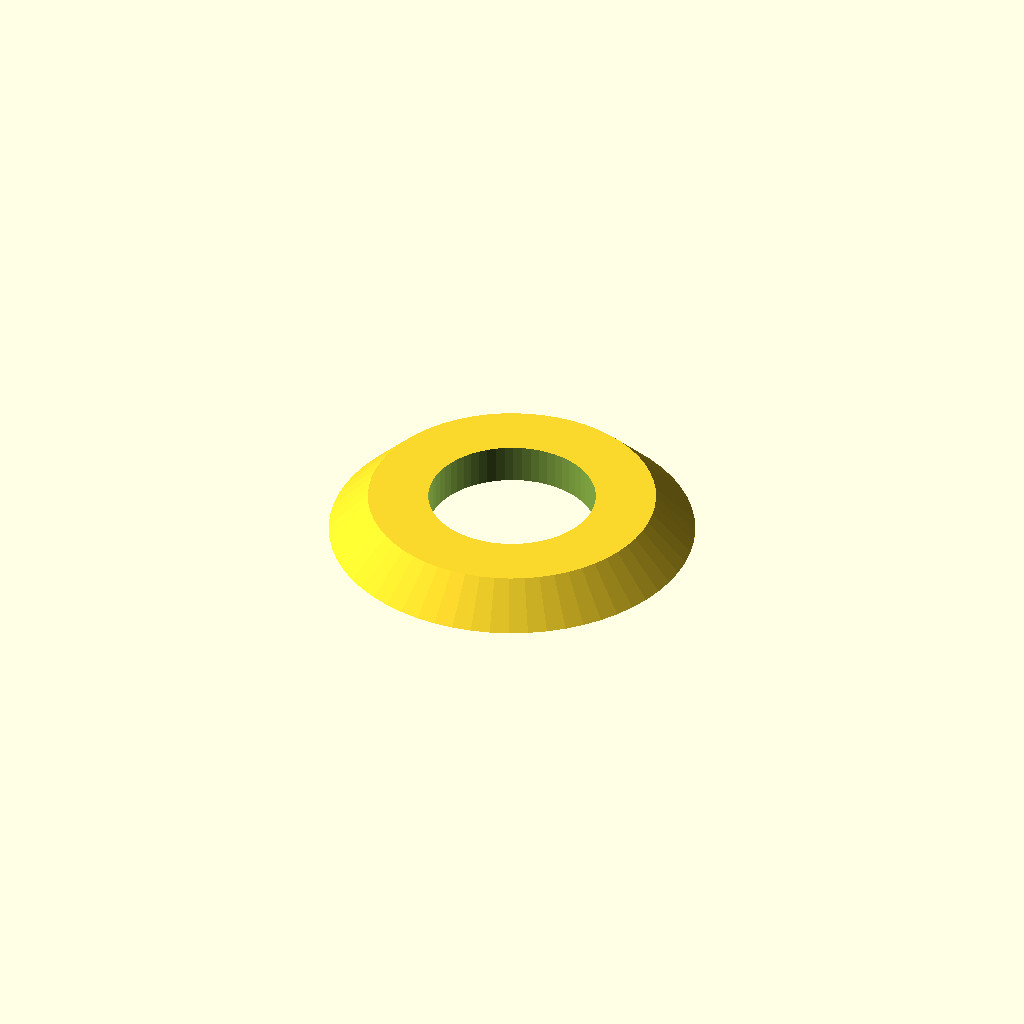
Cell 1: the model at its default parameters.
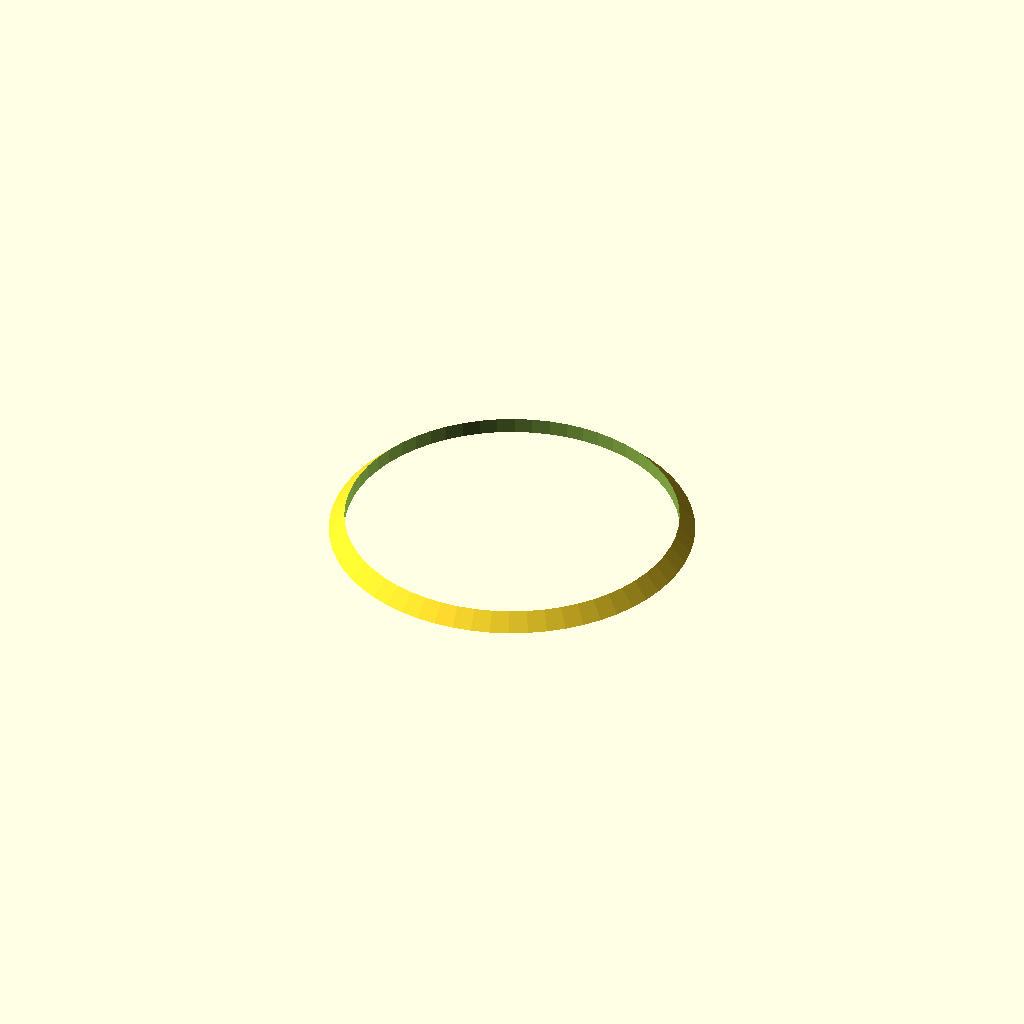
Cell 2: inner_d = 12.8 (everything else at default).
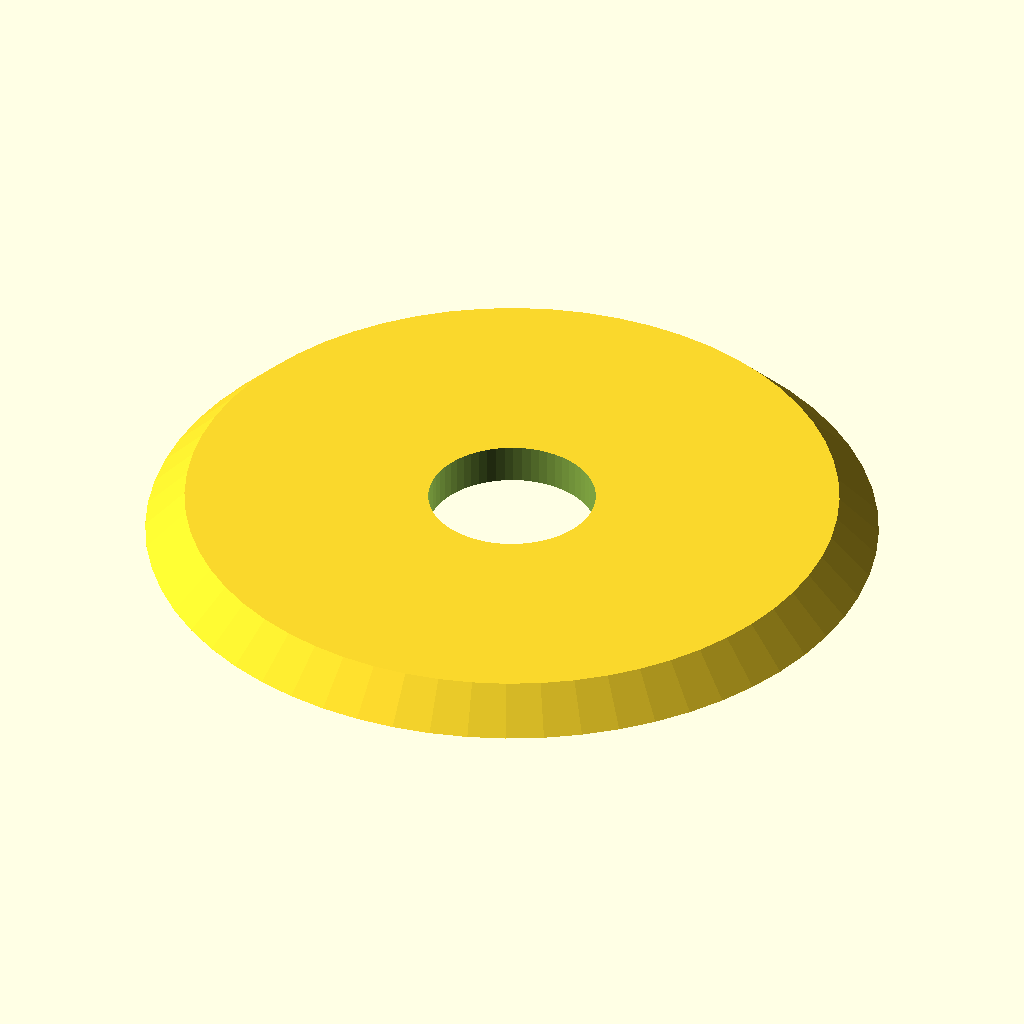
Cell 3 — outer_d set to 28, the other parameters unchanged.
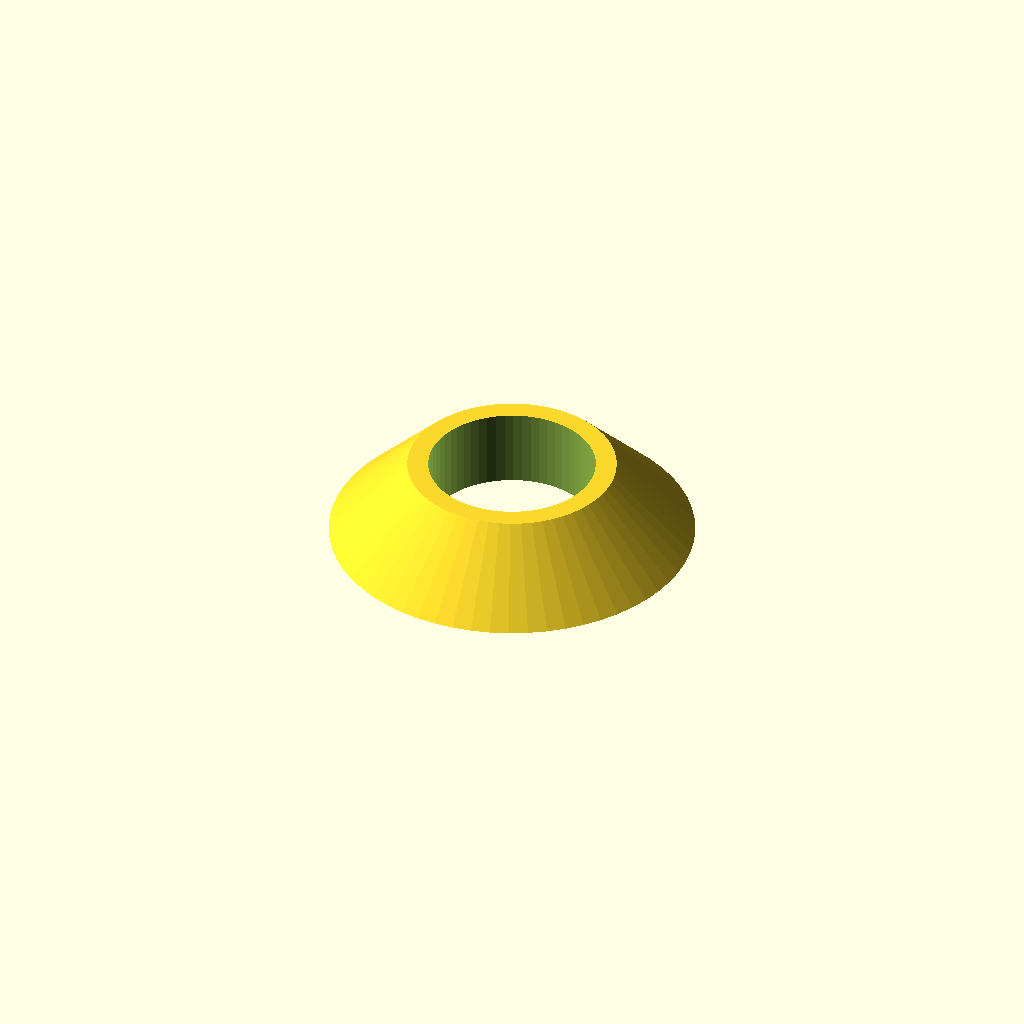
Cell 4 — thickness set to 3, the other parameters unchanged.
All cells are drawn from one camera (rotation 55°, 0°, 25°, orthographic, colour scheme Cornfield), so only the parameter changes between them.
OpenSCAD source file optional_data/data/parts/part_0862.scad:
// Conical spring washer.
$fn = 60;
eps = 0.02;
inner_d = 6.4;
outer_d = 14;
thickness = 1.5;
difference() {
    cylinder(d1=outer_d,d2=outer_d-2*thickness,h=thickness);
    translate([0,0,-eps]) cylinder(d=inner_d,h=thickness+2*eps);
}
Parameter table extracted from the source (name, type, default, range or options):
eps: number, default 0.02
inner_d: number, default 6.4
outer_d: number, default 14
thickness: number, default 1.5
